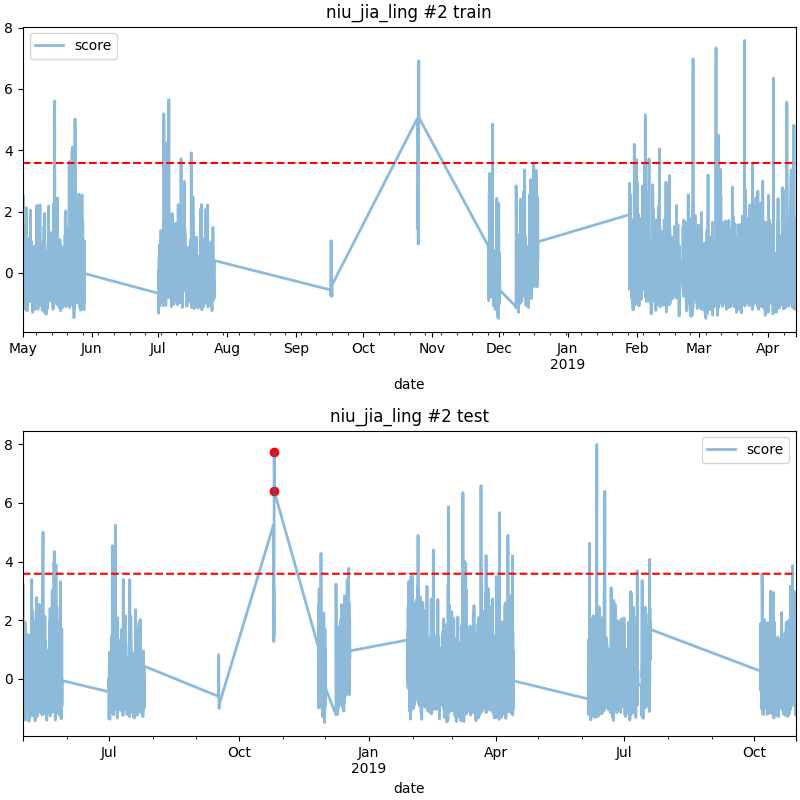

The file beside this chart, header and first rows:
date, score
2018-10-26 01:00, 7.742
2018-10-26 02:00, 6.397
